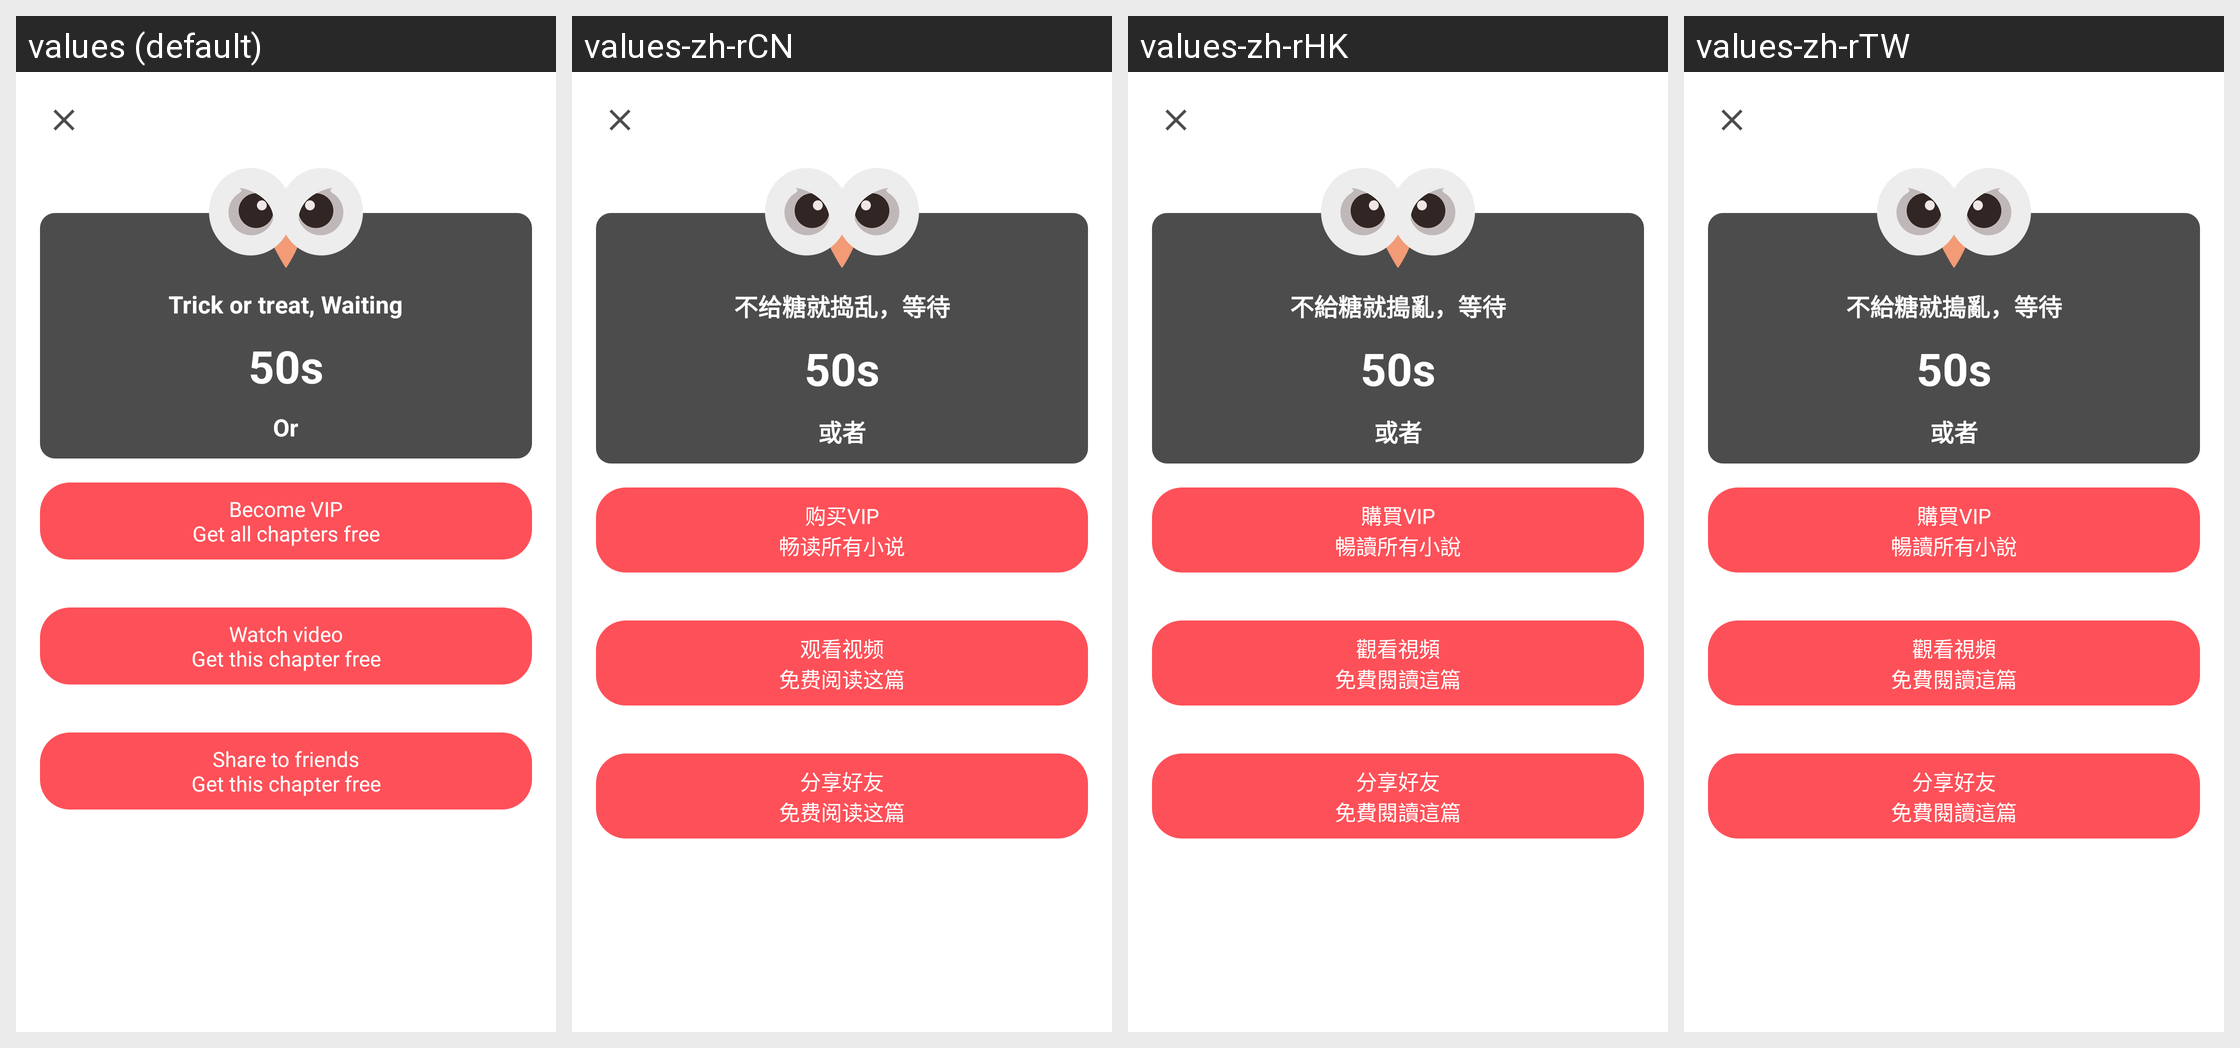

Translations of the strings shown on this Android screen, per locale in the grid:
Android screen res/layout/dialog_need_pay.xml rendered under 4 locales, left to right: values (default), values-zh-rCN, values-zh-rHK, values-zh-rTW. Device: Nexus 5 (rendered at 1080×1920; each locale shown at half size, 540×960, under a caption strip naming it); theme AppTheme.
Strings drawn on this screen, with the default value and each locale's value (text and hints the layout hard-codes, and strings that could not be matched under every locale, appear in the picture but are not listed):

user_waitting_tips
  values: Trick or treat, Waiting
  values-zh-rCN: 不给糖就捣乱，等待
  values-zh-rHK: 不給糖就搗亂，等待
  values-zh-rTW: 不給糖就搗亂，等待

user_waitting_or
  values: Or
  values-zh-rCN: 或者
  values-zh-rHK: 或者
  values-zh-rTW: 或者

user_waitting_pay
  values: Become VIP
      Get all chapters free
  values-zh-rCN: 购买VIP
      畅读所有小说
  values-zh-rHK: 購買VIP
      暢讀所有小說
  values-zh-rTW: 購買VIP
      暢讀所有小說

user_waitting_watch
  values: Watch video
      Get this chapter free
  values-zh-rCN: 观看视频
      免费阅读这篇
  values-zh-rHK: 觀看視頻
      免費閱讀這篇
  values-zh-rTW: 觀看視頻
      免費閱讀這篇

user_waitting_share
  values: Share to friends
      Get this chapter free
  values-zh-rCN: 分享好友
      免费阅读这篇
  values-zh-rHK: 分享好友
      免費閱讀這篇
  values-zh-rTW: 分享好友
      免費閱讀這篇
